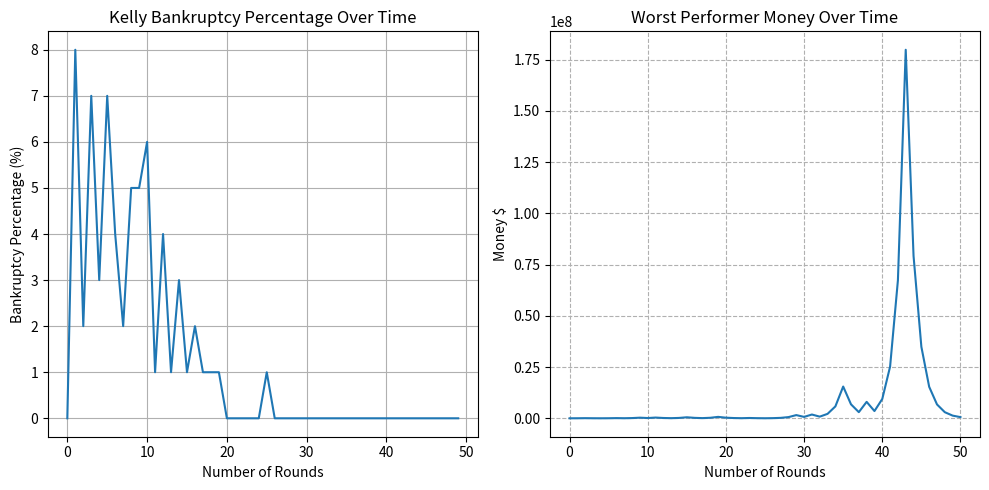

Python code for this plot:
import random
import matplotlib.pyplot as plt

class Gambler:
    def __init__(self, money, win_ratio, gain, loss):
        self.start_money = money
        self.money = money
        self.win_ratio = win_ratio
        self.money_history = [money]
        self.gain = gain
        self.loss = loss
    
    def play(self, type='half_kelly'):
        if type == 'half_kelly':
            play_ratio = self.half_kelly(self.win_ratio, self.gain, self.loss)
        elif type == "kelly":
            play_ratio = self.kelly(self.win_ratio, self.gain, self.loss)
        take_money = play_ratio * self.money
        if random.random() < self.win_ratio:
            self.money += take_money * self.gain
        else:
            self.money -= take_money * self.loss
        self.money_history.append(self.money)
    
    def half_kelly(self, win_ratio, gain, loss):
        return (win_ratio * gain - (1-win_ratio) * loss) / (gain * loss) * 0.5
    
    def kelly(self, win_ratio, gain, loss):
        return (win_ratio * gain - (1-win_ratio) * loss) / (gain * loss)
    
    def is_bankrupt(self):
        return self.money < self.start_money * 0.3
    
    def get_money(self):
        return self.money

def main():
    # Initialize parameters
    win_ratio = 0.67
    gain = 2
    loss = 0.67
    num_players = 100
    max_rounds = 50
    record_interval = 1
    
    # Initialize gamblers
    gamblers = [Gambler(10000, win_ratio, gain, loss) for _ in range(num_players)]
    
    # Track bankruptcy percentage over time
    rounds = []
    bankruptcy_percentages = []
    method = 'kelly'

    # Simulate gambling rounds
    for i in range(max_rounds):
        for gambler in gamblers:
            gambler.play(type=method)
        
        # Record bankruptcy percentage every round
        if i % record_interval == 0:
            bankrupt_count = sum(1 for gambler in gamblers if gambler.is_bankrupt())
            bankruptcy_percentage = (bankrupt_count / num_players) * 100
            rounds.append(i)
            bankruptcy_percentages.append(bankruptcy_percentage)
    
    # Find worst performer (gambler with least final money)
    worst_gambler = min(gamblers, key=lambda x: x.get_money())
    worst_final_money = worst_gambler.get_money()
    
    # Print final statistics
    final_bankrupt_count = sum(1 for gambler in gamblers if gambler.is_bankrupt())
    print(f'Final bankruptcy percentage after {max_rounds} rounds: {final_bankrupt_count/num_players*100:.2f}%')
    print(f'Worst performer final money: ${worst_final_money:.2f}')
    
    # Plot bankruptcy percentage over time
    plt.figure(figsize=(10, 5))
    plt.subplot(1, 2, 1)
    plt.plot(rounds, bankruptcy_percentages)
    plt.xlabel('Number of Rounds')
    plt.ylabel('Bankruptcy Percentage (%)')
    plt.title(f'{method.capitalize()} Bankruptcy Percentage Over Time')
    plt.grid(True)
    
    # Plot worst performer's money over time in log scale
    plt.subplot(1, 2, 2)
    worst_money_history = worst_gambler.money_history
    plt.plot(range(len(worst_money_history)), worst_money_history)
    # plt.yscale('log')
    plt.xlabel('Number of Rounds')
    plt.ylabel('Money $')
    plt.title('Worst Performer Money Over Time')
    plt.grid(True, which="both", ls="--")
    
    plt.tight_layout()
    plt.show()
    
    # Analyze financial pattern
    print("\nFinancial Pattern Analysis of Worst Performer:")
    initial_money = worst_gambler.start_money
    money_changes = [worst_money_history[i+1] - worst_money_history[i] for i in range(len(worst_money_history)-1)]
    loss_count = sum(1 for change in money_changes if change < 0)
    avg_loss = sum(change for change in money_changes if change < 0) / loss_count if loss_count > 0 else 0
    print(f"Total rounds: {max_rounds}")
    print(f"Loss frequency: {(loss_count/len(money_changes)*100):.2f}%")
    print(f"Average loss amount per losing round: ${-avg_loss:.2f}")
    print(f"Final money is {(worst_final_money/initial_money*100):.2f}% of initial ${initial_money}")

if __name__ == "__main__":
    main()